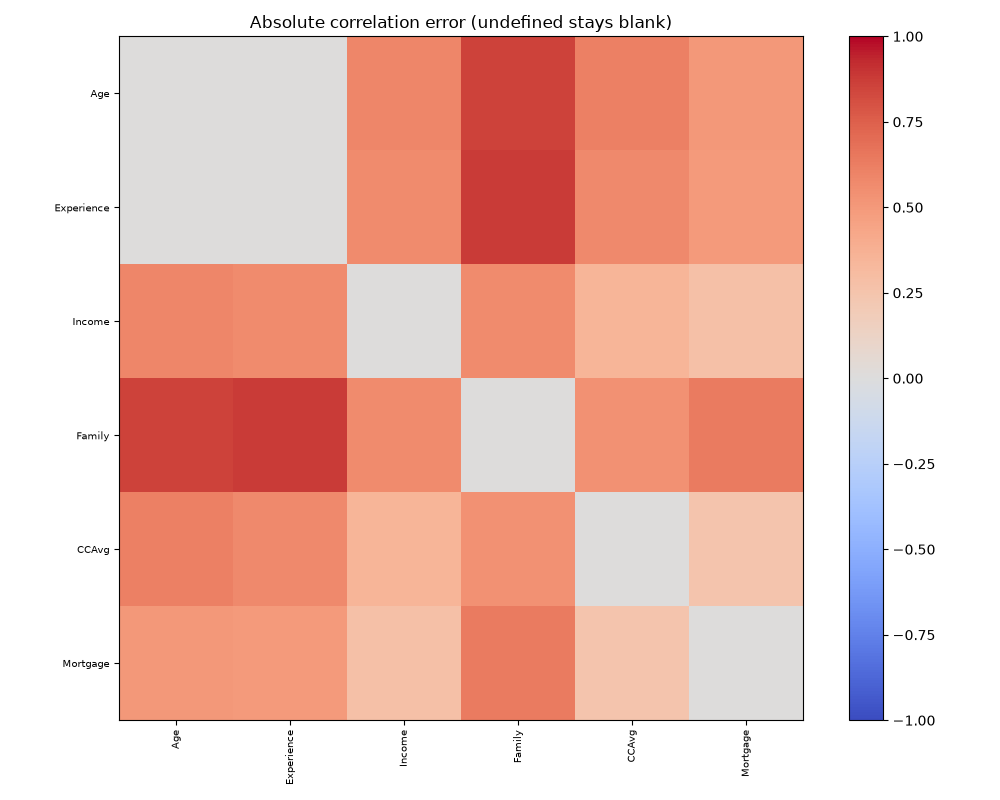

The file beside this chart, header and first rows:
, Age, Experience, Income, Family, CCAvg, Mortgage
Age, 0.0, 0.003995, 0.591, 0.8549, 0.6128, 0.5037
Experience, 0.003995, 0.0, 0.5702, 0.8822, 0.5723, 0.4974
Income, 0.591, 0.5702, 0.0, 0.5653, 0.3475, 0.2765
Family, 0.8549, 0.8822, 0.5653, 0.0, 0.5343, 0.6365
CCAvg, 0.6128, 0.5723, 0.3475, 0.5343, 0.0, 0.2473
Mortgage, 0.5037, 0.4974, 0.2765, 0.6365, 0.2473, 0.0
